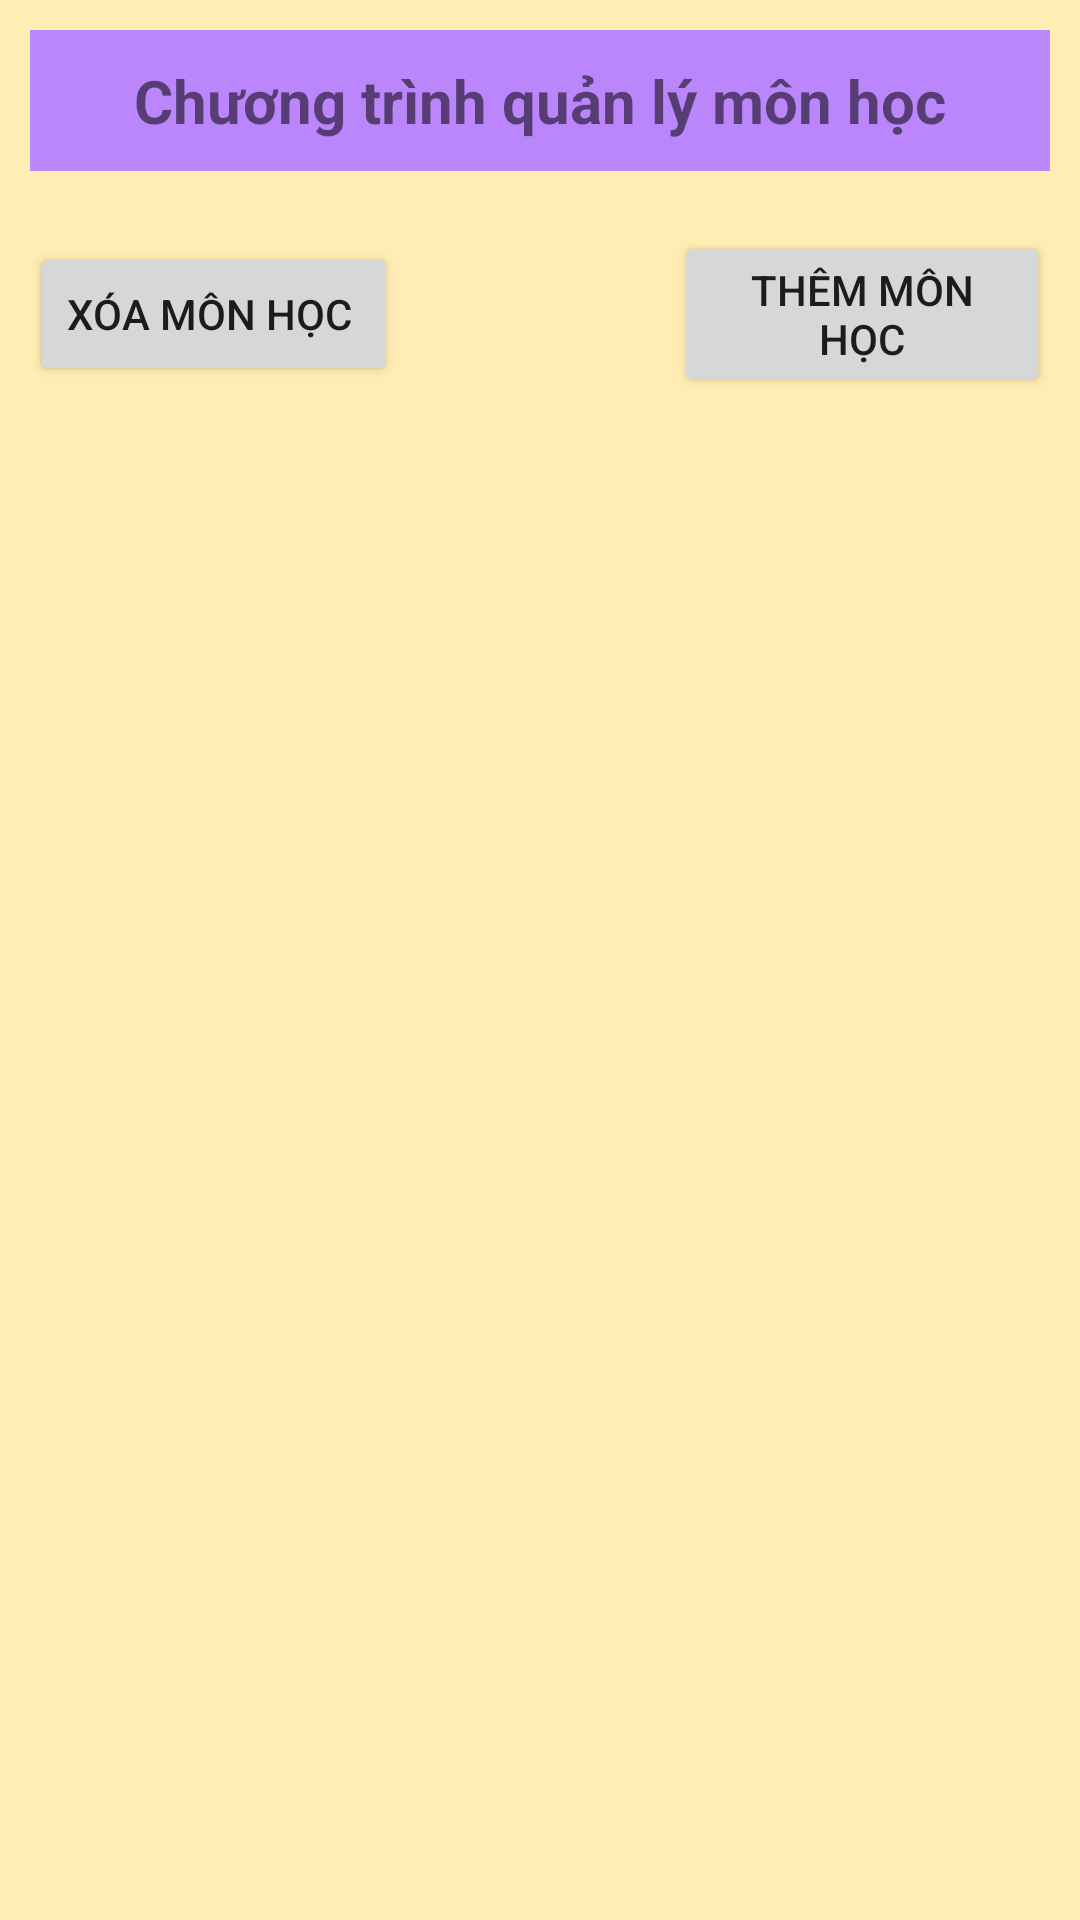

Produce the Android XML layout that renders to this screen, including the resource entries it uses.
<!-- AndroidManifest.xml: application theme Theme.SubjectRef -->
<!-- res/layout/fragment_home.xml -->
<?xml version="1.0" encoding="utf-8"?>
<LinearLayout xmlns:android="http://schemas.android.com/apk/res/android"
    xmlns:tools="http://schemas.android.com/tools"
    android:layout_width="match_parent"
    android:layout_height="match_parent"
    android:background="@color/white_yellow"
    android:orientation="vertical"
    tools:context=".HomeFragment">

    
    <TextView
        android:layout_width="match_parent"
        android:layout_height="wrap_content"
        android:textSize="20dp"
        android:padding="10dp"
        android:gravity="center"
        android:layout_margin="10dp"
        android:background="@color/purple_200"
        android:textStyle="bold"
        android:text="Chương trình quản lý môn học" />

    <LinearLayout
        android:layout_width="match_parent"
        android:layout_height="wrap_content"
        android:layout_margin="10dp"
        android:orientation="horizontal">
        <Button
            android:id="@+id/btn_delete"
            android:layout_width="wrap_content"
            android:layout_height="wrap_content"
            android:layout_gravity="center"
            android:layout_marginRight="92dp"
            android:text="Xóa môn học " />
        <Button
            android:id="@+id/btn_add"
            android:layout_width="wrap_content"
            android:layout_height="wrap_content"
            android:layout_gravity="center"
            android:text="Thêm môn học" />
    </LinearLayout>

    <androidx.recyclerview.widget.RecyclerView
        android:id="@+id/recycle_view"
        android:layout_width="match_parent"
        android:layout_margin="20dp"
        android:layout_height="match_parent" />


</LinearLayout>
<!-- resources referenced by this layout -->
<resources>
  <color name="purple_200">#FFBB86FC</color>
  <color name="white_yellow">#EBFFECAD</color>
  <style name="Theme.SubjectRef" parent="Theme.MaterialComponents.DayNight.DarkActionBar">
          
          <item name="colorPrimary">@color/purple_500</item>
          <item name="colorPrimaryVariant">@color/purple_700</item>
          <item name="colorOnPrimary">@color/white</item>
          
          <item name="colorSecondary">@color/teal_200</item>
          <item name="colorSecondaryVariant">@color/teal_700</item>
          <item name="colorOnSecondary">@color/black</item>
          
          <item name="android:statusBarColor">?attr/colorPrimaryVariant</item>
          
      </style>
  <color name="purple_500">#FF6200EE</color>
  <color name="purple_700">#FF3700B3</color>
  <color name="white">#FFFFFFFF</color>
  <color name="teal_200">#FF03DAC5</color>
  <color name="teal_700">#FF018786</color>
  <color name="black">#FF000000</color>
</resources>
